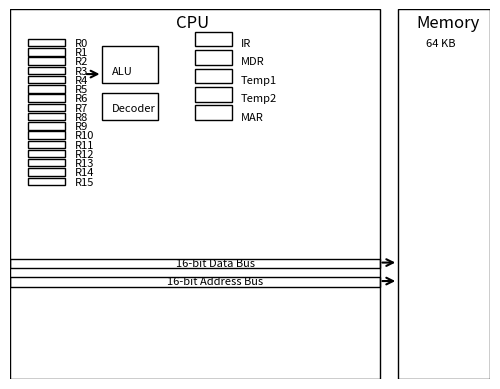

Reproduce this figure in Python.
import matplotlib.pyplot as plt
import matplotlib.patches as patches

# Initialize the figure and axis
fig, ax = plt.subplots()


# Function to draw arrow
def draw_arrow(ax, start, end):
    ax.annotate(
        "", xy=end, xytext=start, arrowprops=dict(arrowstyle="->", lw=1.5), fontsize=12
    )


# Draw CPU outline
cpu_rect = patches.Rectangle(
    (0, 0), 200, 200, linewidth=1, edgecolor="black", facecolor="none"
)
ax.add_patch(cpu_rect)
plt.text(90, 190, "CPU", fontsize=12)

# Draw Registers
for i in range(16):
    register_rect = patches.Rectangle(
        (10, 180 - i * 5), 20, 4, linewidth=1, edgecolor="black", facecolor="none"
    )
    ax.add_patch(register_rect)
    plt.text(35, 180 - i * 5, f"R{i}", fontsize=8)

# Draw ALU
alu_rect = patches.Rectangle(
    (50, 160), 30, 20, linewidth=1, edgecolor="black", facecolor="none"
)
ax.add_patch(alu_rect)
plt.text(55, 165, "ALU", fontsize=8)
draw_arrow(ax, (40, 165), (50, 165))  # Arrow from Registers to ALU

# Draw Decoder
decoder_rect = patches.Rectangle(
    (50, 140), 30, 15, linewidth=1, edgecolor="black", facecolor="none"
)
ax.add_patch(decoder_rect)
plt.text(55, 145, "Decoder", fontsize=8)

# Draw IR, MDR, Temp1, Temp2, MAR
for i, label in enumerate(["IR", "MDR", "Temp1", "Temp2", "MAR"]):
    rect = patches.Rectangle(
        (100, 180 - i * 10), 20, 8, linewidth=1, edgecolor="black", facecolor="none"
    )
    ax.add_patch(rect)
    plt.text(125, 180 - i * 10, label, fontsize=8)

# Draw Data Bus
data_bus_rect = patches.Rectangle(
    (0, 60), 200, 5, linewidth=1, edgecolor="black", facecolor="none"
)
ax.add_patch(data_bus_rect)
plt.text(90, 61, "16-bit Data Bus", fontsize=8)

# Draw Address Bus
address_bus_rect = patches.Rectangle(
    (0, 50), 200, 5, linewidth=1, edgecolor="black", facecolor="none"
)
ax.add_patch(address_bus_rect)
plt.text(85, 51, "16-bit Address Bus", fontsize=8)

# Draw Memory
memory_rect = patches.Rectangle(
    (210, 0), 50, 200, linewidth=1, edgecolor="black", facecolor="none"
)
ax.add_patch(memory_rect)
plt.text(220, 190, "Memory", fontsize=12)
plt.text(225, 180, "64 KB", fontsize=8)

# Draw interface lines and arrows
draw_arrow(ax, (200, 63), (210, 63))  # Data bus to memory
draw_arrow(ax, (200, 53), (210, 53))  # Address bus to memory

# Set axis limits and aspect ratio
ax.set_xlim(0, 260)
ax.set_ylim(0, 200)
ax.set_aspect("equal", "box")

# Hide axis
ax.axis("off")

plt.show()
